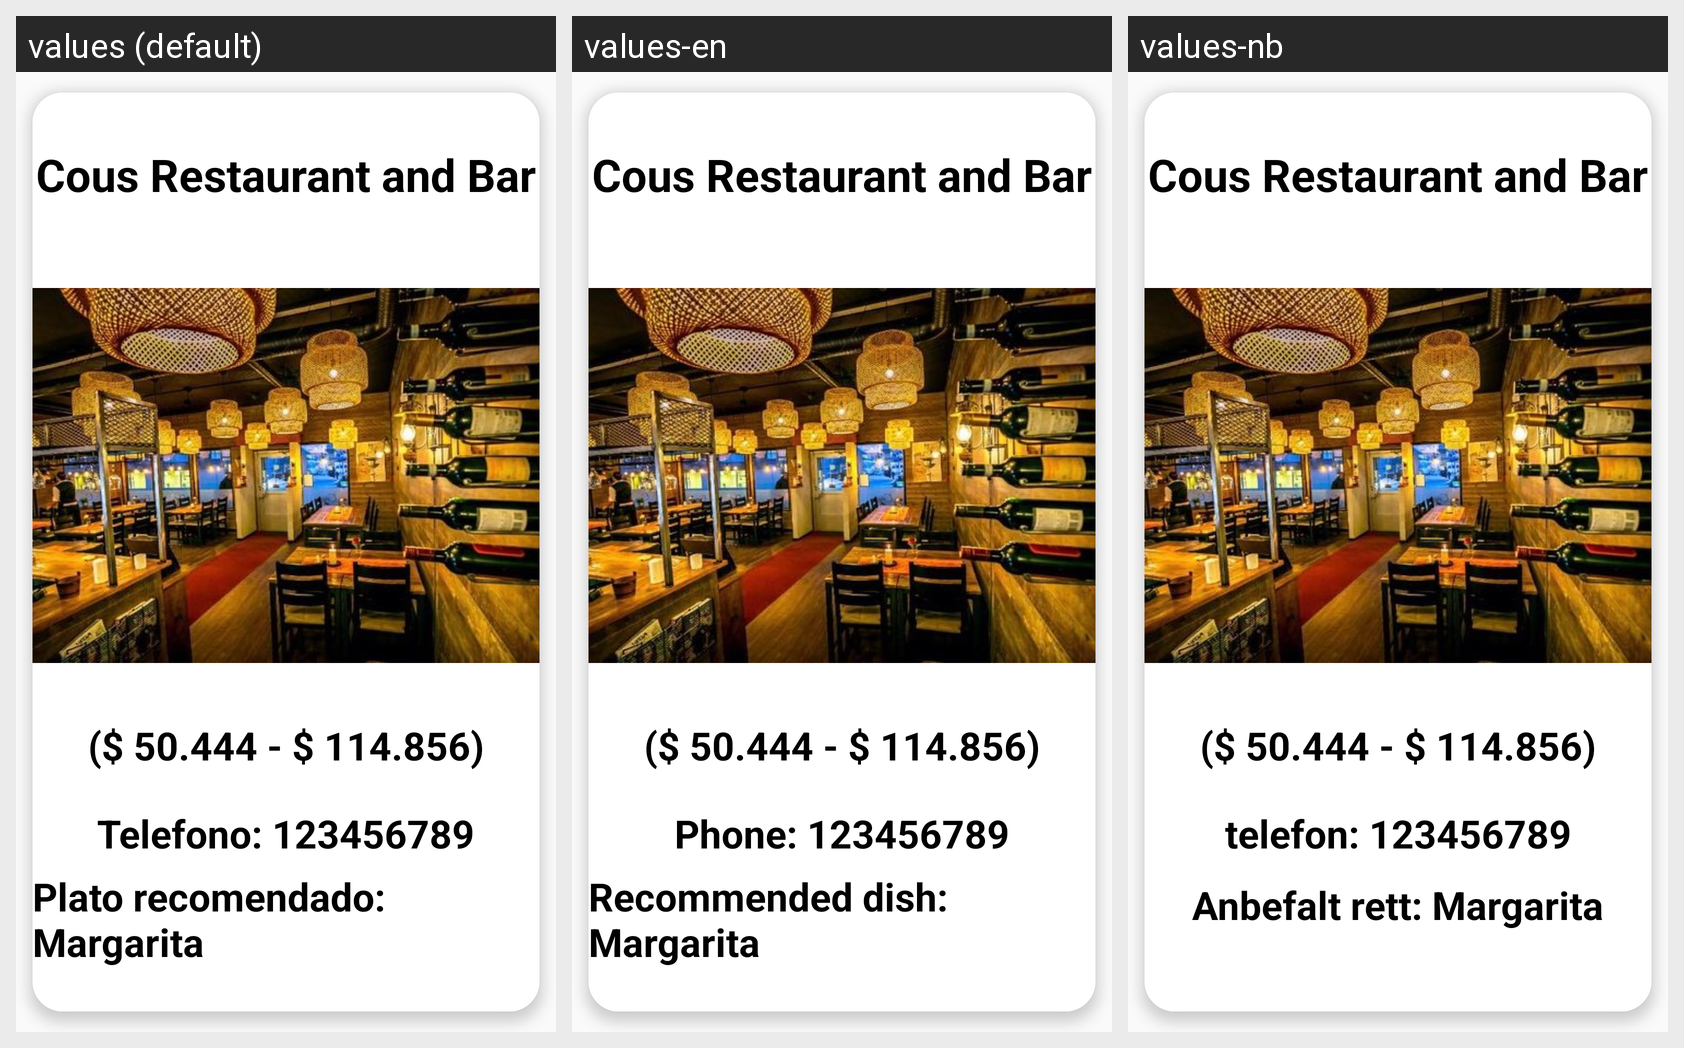

Here is an Android app screen in its default locale and in the app's own translations. Write out the translated-string differences for the strings that appear on this screen.
Android screen res/layout/molderestaurante.xml rendered under 3 locales, left to right: values (default), values-en, values-nb. Device: Nexus 5 (rendered at 1080×1920; each locale shown at half size, 540×960, under a caption strip naming it); theme Theme.AppCompat.DayNight.DarkActionBar.
Strings drawn on this screen, with the default value and each locale's value (text and hints the layout hard-codes, and strings that could not be matched under every locale, appear in the picture but are not listed):

Rango
  values: ($ 50.444 - $ 114.856)
  values-en: ($ 50.444 - $ 114.856)
  values-nb: ($ 50.444 - $ 114.856)

Telefonos
  values: Telefono: 123456789
  values-en: Phone: 123456789
  values-nb: telefon: 123456789

Plato
  values: Plato recomendado: Margarita
  values-en: Recommended dish: Margarita
  values-nb: Anbefalt rett: Margarita
